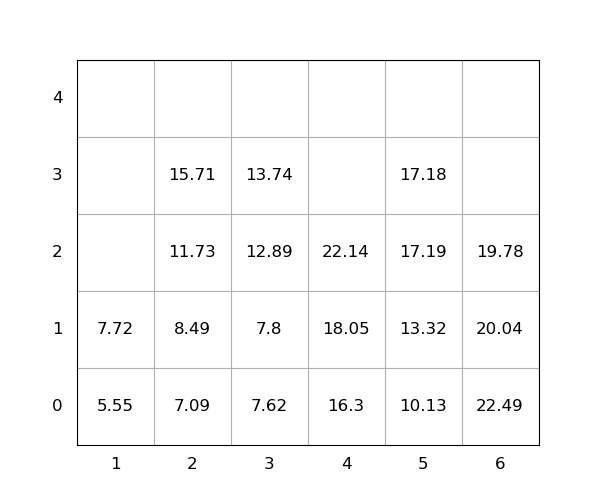

Data behind this chart, as committed beside it:
idx, loc_x, loc_y, loc_z, weight, seq, emerg, reloc, size(ft)
1, 3, 0, 0, 7.62, 1, 0, 0, 20
2, 5, 0, 0, 10.13, 2, 0, 0, 20
3, 6, 0, 0, 22.49, 3, 0, 1.0, 20
4, 4, 0, 0, 16.3, 4, 0, 0, 20
5, 6, 0, 1, 20.04, 5, 0, 1.0, 20
6, 5, 0, 1, 13.32, 6, 0, 0, 20
7, 6, 0, 2, 19.78, 7, 0, 1.0, 20
8, 4, 0, 1, 18.05, 8, 0, 0, 20
9, 3, 0, 1, 7.8, 9, 0, 0, 20
10, 3, 0, 2, 12.89, 10, 0, 0, 20
11, 4, 0, 2, 22.14, 11, 0, 0, 20
12, 2, 0, 0, 7.09, 12, 0, 0, 20
13, 5, 0, 2, 17.19, 13, 0, 0, 20
14, 2, 0, 1, 8.49, 14, 0, 0, 20
15, 5, 0, 3, 17.18, 15, 0, 0, 20
16, 3, 0, 3, 13.74, 16, 0, 0, 20
17, 1, 0, 0, 5.55, 17, 0, 0, 20
18, 2, 0, 2, 11.73, 18, 0, 0, 20
19, 2, 0, 3, 15.71, 19, 0, 0, 20
20, 1, 0, 1, 7.72, 20, 0, 0, 20
